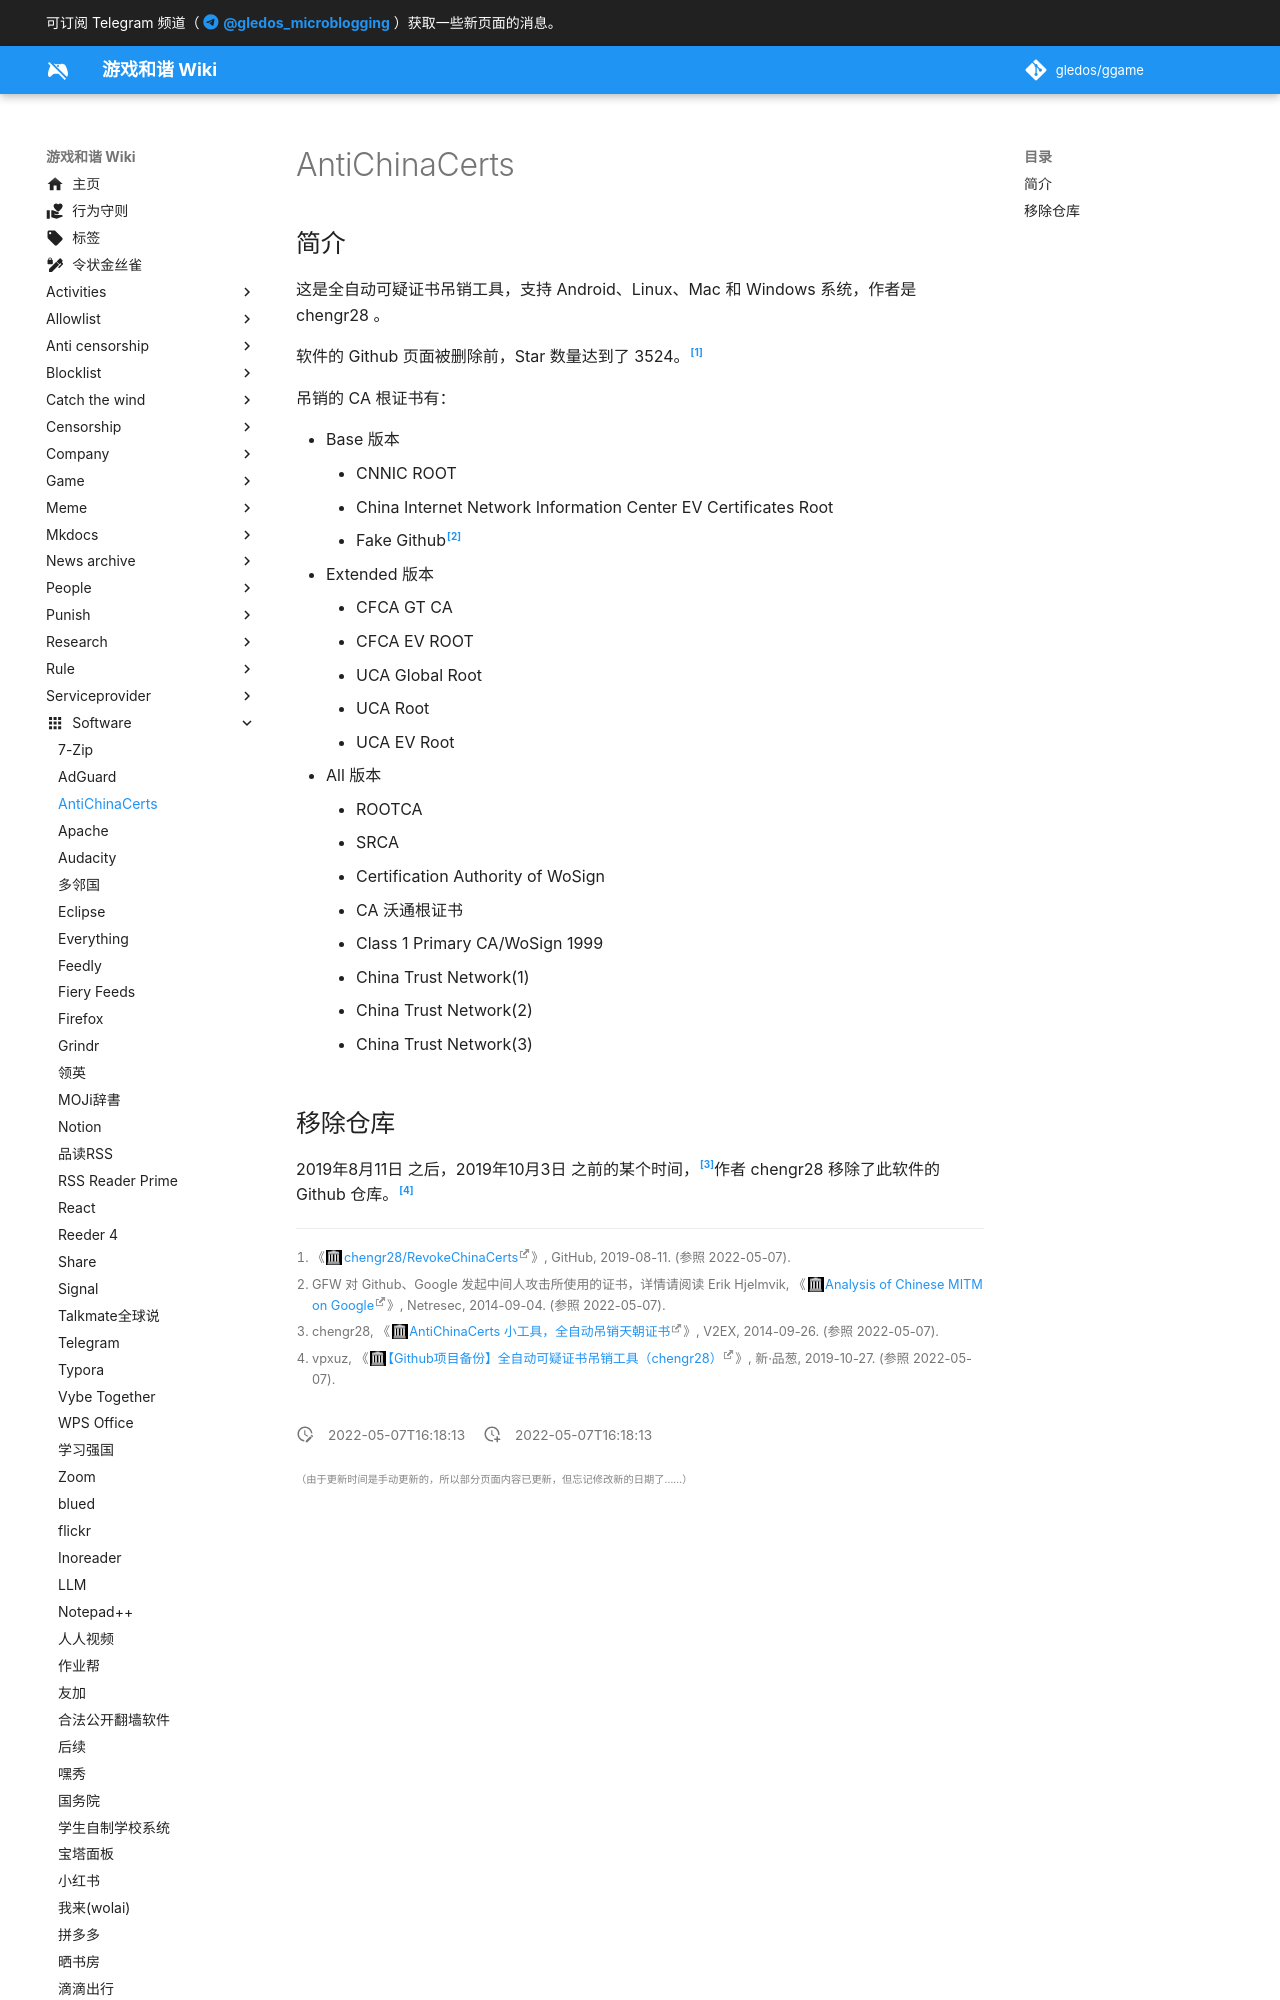

repository: gledos/ggame · page: software/AntiChinaCerts.html · generator: mkdocs

---
title: AntiChinaCerts
description:
published: true
date: "2022-05-07T16:18:13"
特殊标签标记: #无标签
editor: markdown
dateCreated: "2022-05-07T16:18:13"
---

## 简介

这是全自动可疑证书吊销工具，支持 Android、Linux、Mac 和 Windows 系统，作者是 chengr28 。

软件的 Github 页面被删除前，Star 数量达到了 3524。[^gr]

[^gr]: 《[chengr28/RevokeChinaCerts](https://web.archive.org/web/20190811025104/https://github.com/chengr28/RevokeChinaCerts)》, GitHub, 2019-08-11. (参照 2022-05-07).

吊销的 CA 根证书有：

+   Base 版本
    +   CNNIC ROOT
    +   China Internet Network Information Center EV Certificates Root
    +   Fake Github[^gh_mitm]
+   Extended 版本
    +   CFCA GT CA
    +   CFCA EV ROOT
    +   UCA Global Root
    +   UCA Root
    +   UCA EV Root
+   All 版本
    +   ROOTCA
    +   SRCA
    +   Certification Authority of WoSign
    +   CA 沃通根证书
    +   Class 1 Primary CA/WoSign 1999
    +   China Trust Network(1)
    +   China Trust Network(2)
    +   China Trust Network(3) 

[^gh_mitm]: GFW 对 Github、Google 发起中间人攻击所使用的证书，详情请阅读 Erik Hjelmvik, 《[Analysis of Chinese MITM on Google](https://web.archive.org/web/20220416003810/https://www.netresec.com/?page=Blog&month=2014-09&post=Analysis-of-Chinese-MITM-on-Google)》, Netresec, 2014-09-04. (参照 2022-05-07).
